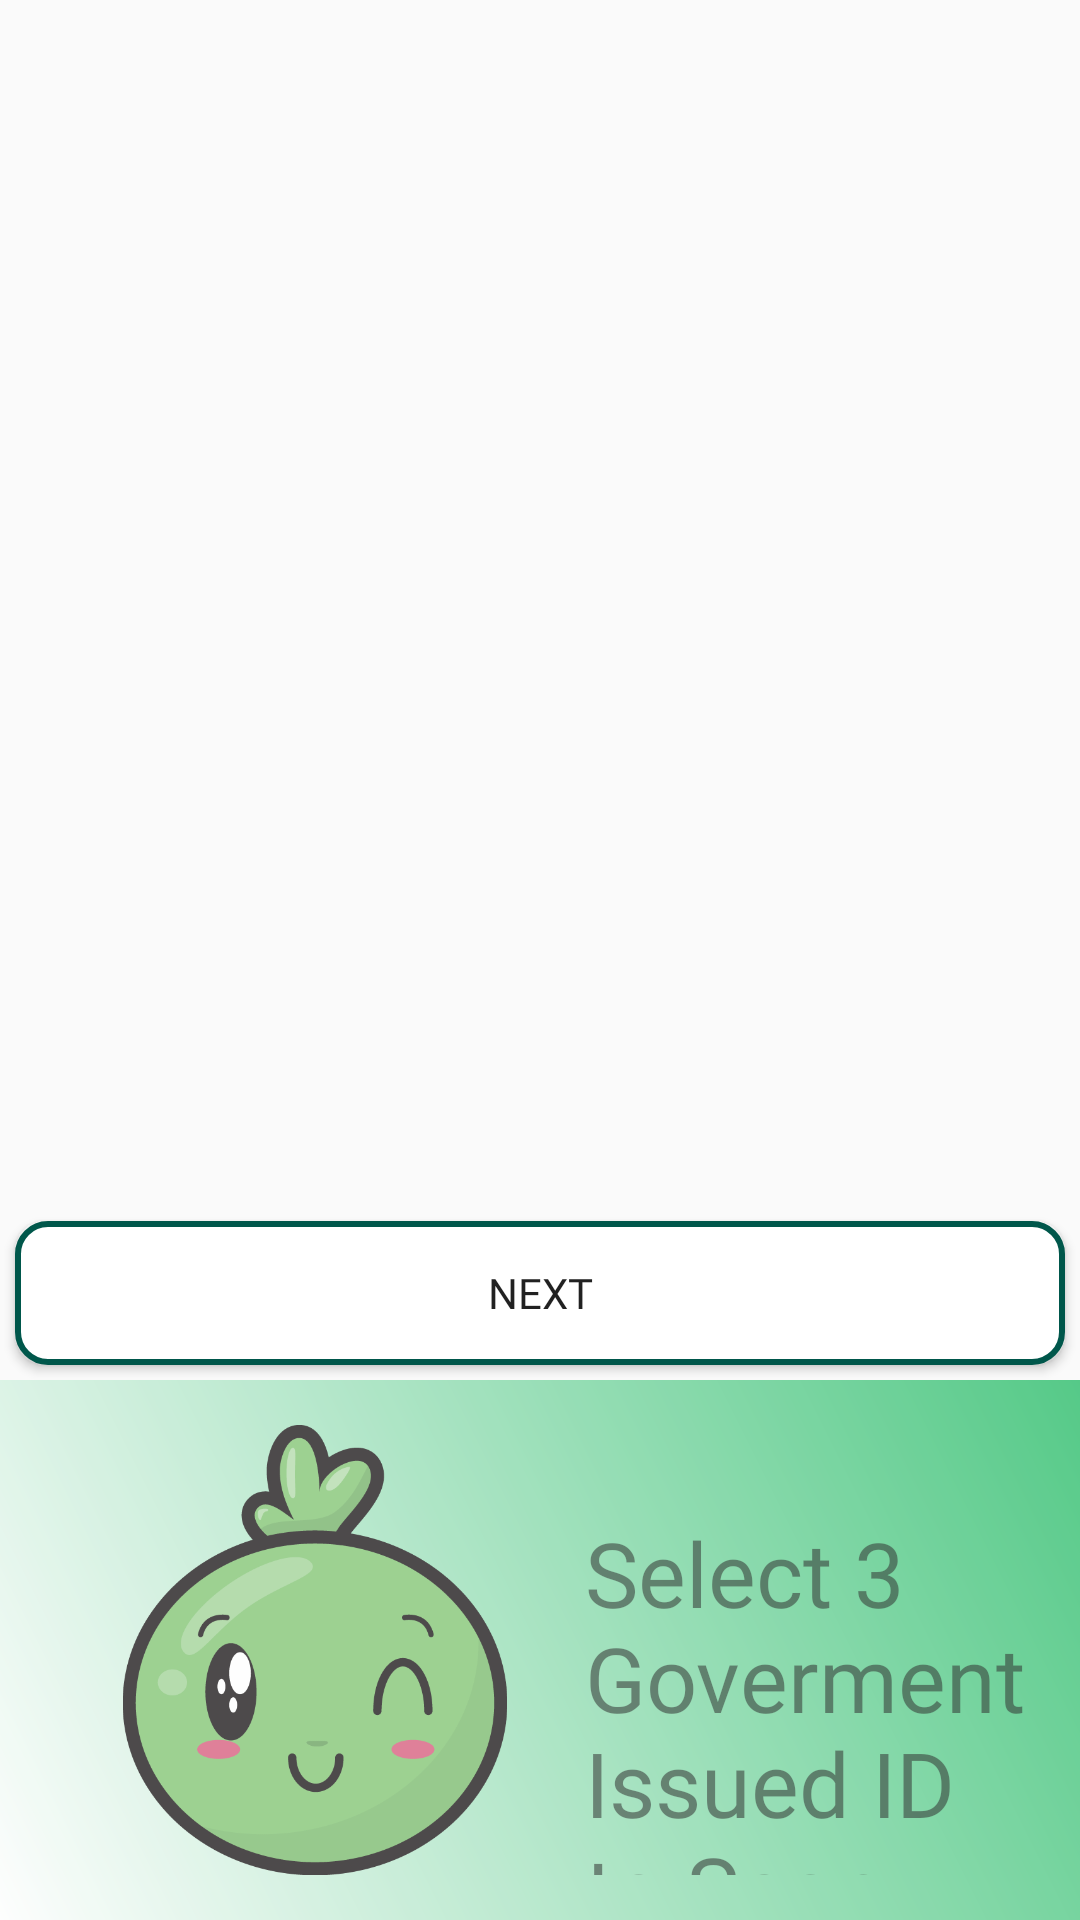

Produce the Android XML layout that renders to this screen, including the resource entries it uses.
<!-- AndroidManifest.xml: application theme AppTheme -->
<!-- res/layout/activity_select_id.xml -->
<?xml version="1.0" encoding="utf-8"?>
<androidx.constraintlayout.widget.ConstraintLayout xmlns:android="http://schemas.android.com/apk/res/android"
    xmlns:app="http://schemas.android.com/apk/res-auto"
    xmlns:tools="http://schemas.android.com/tools"
    android:layout_width="match_parent"
    android:layout_height="match_parent"
    tools:context=".SelectIDActivity">

    <ListView
        android:id="@+id/listView"
        android:layout_width="0dp"
        android:layout_height="0dp"
        android:layout_marginStart="24dp"
        android:layout_marginLeft="24dp"
        android:layout_marginTop="24dp"
        android:layout_marginEnd="24dp"
        android:layout_marginRight="24dp"
        android:layout_marginBottom="24dp"
        app:layout_constraintBottom_toTopOf="@+id/nextbtn"
        app:layout_constraintEnd_toEndOf="parent"
        app:layout_constraintHorizontal_bias="0.5"
        app:layout_constraintStart_toStartOf="parent"
        app:layout_constraintTop_toTopOf="parent">

    </ListView>

    <Button
        android:id="@+id/nextbtn"
        android:layout_width="0dp"
        android:layout_height="wrap_content"
        android:layout_margin="5dp"
        android:layout_marginStart="24dp"
        android:layout_marginEnd="24dp"
        android:background="@drawable/btn_layout"
        android:fontFamily="@font/montserrat"
        android:gravity="center_horizontal|center_vertical"
        android:onClick="onClickNext"
        android:text="@string/nextbtn"
        app:layout_constraintBottom_toTopOf="@+id/relativeLayout2"
        app:layout_constraintEnd_toEndOf="parent"
        app:layout_constraintHorizontal_bias="0.5"
        app:layout_constraintStart_toStartOf="parent"
        tools:text="@string/nextbtn" />

    <RelativeLayout
        android:id="@+id/relativeLayout2"
        android:layout_width="match_parent"
        android:layout_height="wrap_content"
        android:alpha="0.8"
        android:background="@drawable/bg"
        android:padding="15dp"
        app:layout_constraintBottom_toBottomOf="parent"
        app:layout_constraintEnd_toEndOf="parent"
        app:layout_constraintStart_toStartOf="parent">

        <ImageView
            android:id="@+id/imageView6"
            android:layout_width="150dp"
            android:layout_height="150dp"
            android:layout_alignParentStart="true"
            android:layout_alignParentLeft="true"
            android:layout_marginStart="15dp"
            android:layout_marginLeft="15dp"
            app:srcCompat="@drawable/smiley" />

        <TextView
            android:id="@+id/textView"
            android:layout_width="377dp"
            android:layout_height="150dp"
            android:layout_alignTop="@+id/imageView6"
            android:layout_alignBottom="@+id/imageView6"
            android:layout_alignParentEnd="true"
            android:layout_alignParentRight="true"
            android:layout_marginTop="4dp"
            android:layout_marginEnd="-6dp"
            android:layout_marginRight="-6dp"
            android:layout_marginBottom="-1dp"
            android:layout_toEndOf="@+id/imageView6"
            android:layout_toRightOf="@+id/imageView6"
            android:fontFamily="@font/montserrat_bold"
            android:paddingTop="25dp"
            android:paddingStart="15dp"
            android:text="@string/step2"
            android:textSize="30sp" />
    </RelativeLayout>

</androidx.constraintlayout.widget.ConstraintLayout>
<!-- resources referenced by this layout -->
<resources>
  <!-- drawable bg (drawable) -->
  <?xml version="1.0" encoding="utf-8"?>
  <shape xmlns:android="http://schemas.android.com/apk/res/android"
      android:shape="rectangle">
  
      <gradient
          android:startColor="#ffffff"
          android:endColor="#2dbe6c"
          android:angle="45   "></gradient>
  
  </shape>
  <!-- drawable btn_layout (drawable) -->
  <?xml version="1.0" encoding="utf-8"?>
  <shape xmlns:android="http://schemas.android.com/apk/res/android"
      android:shape="rectangle">
      <stroke
          android:width="2dp"
          android:color="@color/colorPrimaryDark">
      </stroke>
  
      <solid
          android:color="#ffffff"></solid>
  
      <padding
          android:right="5sp"
          android:left="5sp"
          android:bottom="5sp"
          android:top="5sp">
      </padding>
  
      <corners
          android:radius="10sp">
      </corners>
  </shape>
  <!-- drawable smiley: png bitmap (drawable, 37589 bytes) -->
  <string name="nextbtn">Next</string>
  <string name="step2">Select 3 Goverment Issued ID to Scan</string>
  <style name="AppTheme" parent="Theme.AppCompat.Light.DarkActionBar">
          
          <item name="colorPrimary">@color/colorPrimary</item>
          <item name="colorPrimaryDark">@color/colorPrimaryDark</item>
          <item name="colorAccent">@color/colorAccent</item>
      </style>
  <color name="colorPrimaryDark">#00574B</color>
  <color name="colorPrimary">#2dbe6c</color>
  <color name="colorAccent">#D81B60</color>
</resources>
